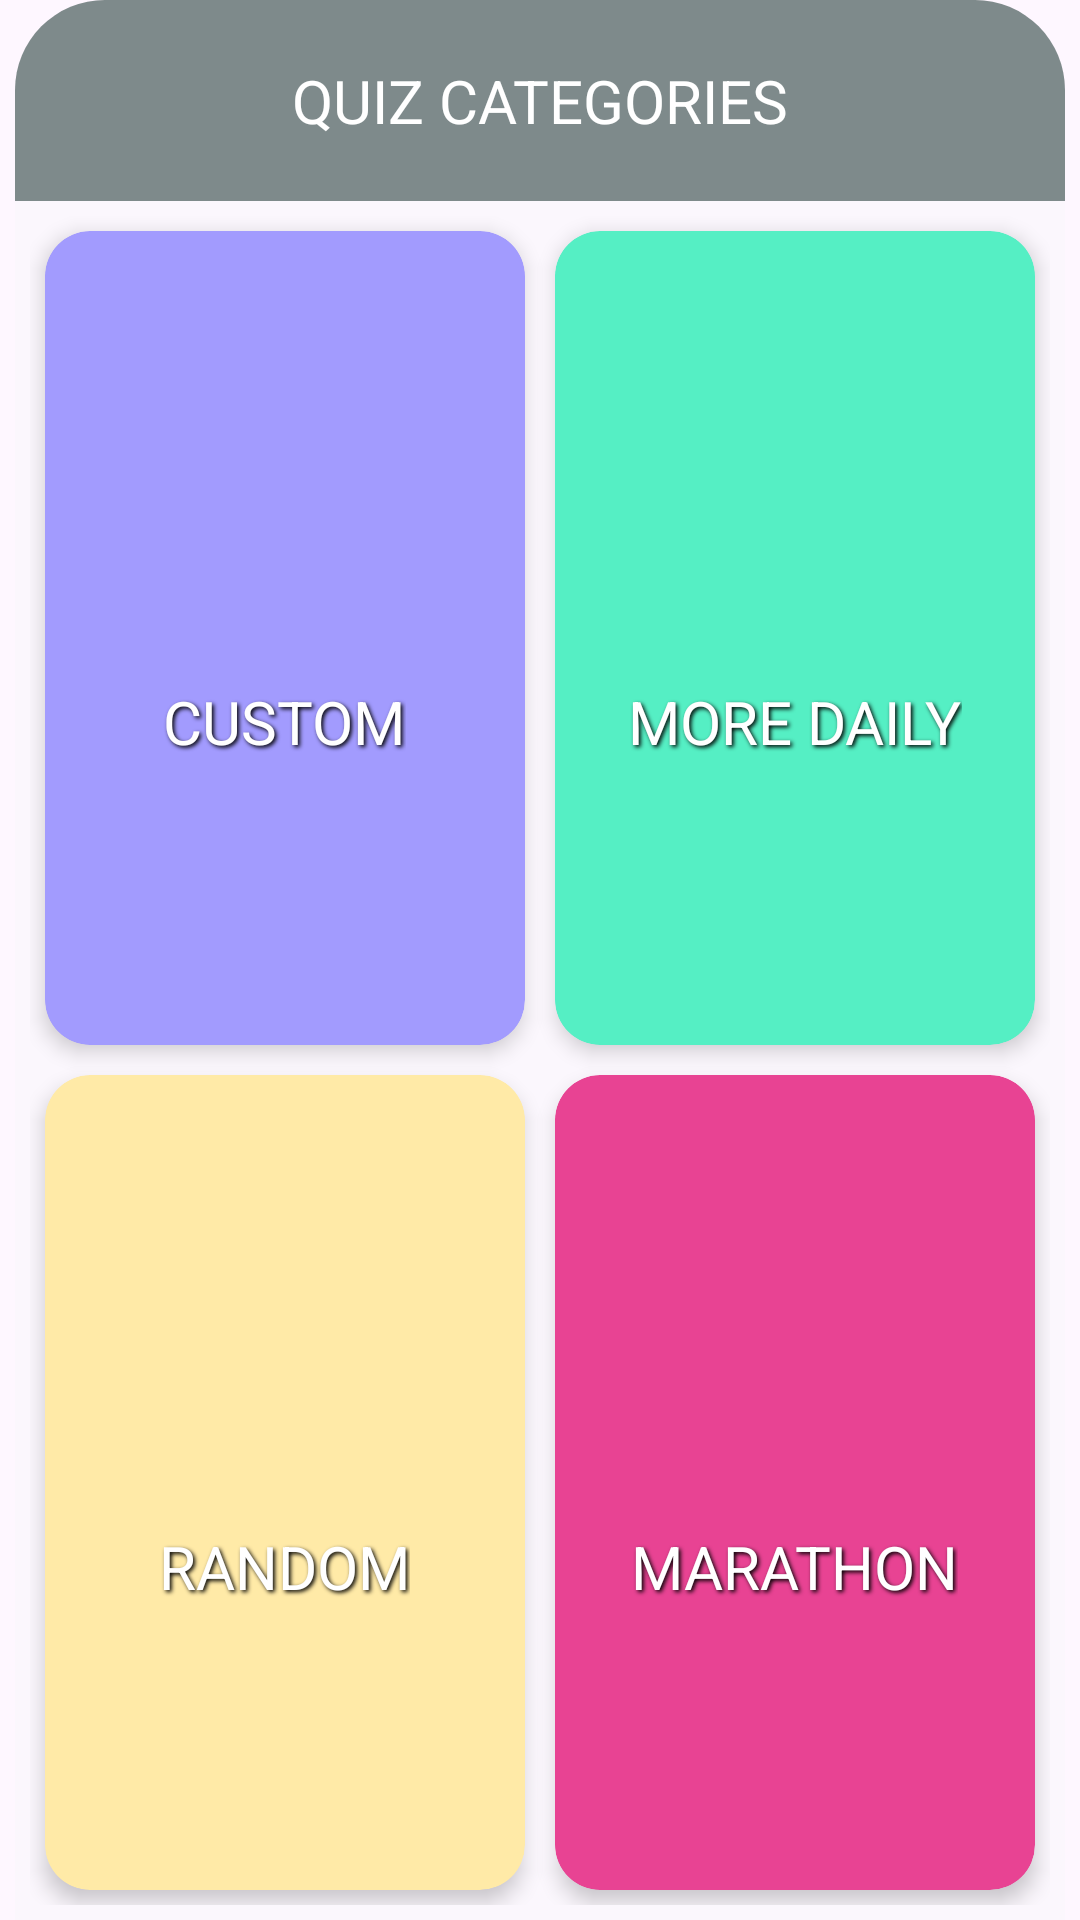

Reconstruct the res/layout file that produces this screen, plus the resources it refers to.
<!-- AndroidManifest.xml: application theme Theme.ExamSOS -->
<!-- res/layout/fragment_levels.xml -->
<?xml version="1.0" encoding="utf-8"?>
<androidx.constraintlayout.widget.ConstraintLayout xmlns:android="http://schemas.android.com/apk/res/android"
    xmlns:app="http://schemas.android.com/apk/res-auto"
    android:layout_width="match_parent"
    android:layout_height="match_parent">

    <LinearLayout
        android:layout_width="match_parent"
        android:layout_height="match_parent"
        android:orientation="vertical"
        android:layout_marginHorizontal="@dimen/card_margin"
        android:background="@drawable/rounded_corner_fragment_background">

        <TextView
            android:id="@+id/fragment_title_home"
            style="@style/LargeNumberTextStyle"
            android:padding="@dimen/primary_padding"
            android:layout_width="match_parent"
            android:layout_height="wrap_content"
            android:background="@drawable/rounded_corner_fragment_background_less_opaque"
            android:text="@string/fragment_title_levelS"
            app:drawableLeftCompat="@drawable/ic_level"
            app:drawableTint="@color/light_gray" />

        <GridLayout
            android:id="@+id/grid_layout"
            android:layout_width="match_parent"
            android:layout_height="match_parent"
            android:columnCount="2"
            android:layout_margin="@dimen/card_margin"
            android:rowCount="2">

            <androidx.cardview.widget.CardView
                android:id="@+id/fragment_category_custom"
                android:layout_width="0dp"
                android:layout_height="wrap_content"
                android:layout_margin="@dimen/card_margin"
                android:layout_rowWeight="1"
                android:layout_columnWeight="1"
                app:cardCornerRadius="@dimen/card_radius"
                app:cardElevation="@dimen/card_elevation"
                android:backgroundTint="@color/lavender"
                android:clickable="true"
                android:foreground="?attr/selectableItemBackground">

                <LinearLayout
                    android:layout_width="match_parent"
                    android:layout_height="match_parent"
                    android:gravity="center"
                    android:orientation="vertical"
                    android:padding="@dimen/card_padding">

                    <ImageView
                        android:layout_width="48dp"
                        android:layout_height="48dp"
                        android:contentDescription="@string/custom_quiz_icon"
                        app:tint="@color/white"
                        android:outlineSpotShadowColor="@color/black"

                        android:src="@drawable/ic_custom" />

                    <TextView
                        android:layout_width="wrap_content"
                        android:layout_height="wrap_content"
                        android:paddingTop="8dp"
                        android:shadowColor="@color/black"
                        android:shadowDx="2"
                        android:shadowDy="2"
                        android:shadowRadius="3"
                        android:text="@string/custom_quiz_button"
                        android:textColor="@color/white"
                        android:textSize="20sp" />
                </LinearLayout>
            </androidx.cardview.widget.CardView>

            <androidx.cardview.widget.CardView
                android:id="@+id/fragment_category_daily"
                android:layout_width="0dp"
                android:layout_height="wrap_content"
                android:layout_margin="@dimen/card_margin"
                android:layout_rowWeight="1"
                android:layout_columnWeight="1"
                app:cardCornerRadius="@dimen/card_radius"
                app:cardElevation="@dimen/card_elevation"
                android:backgroundTint="@color/mint_green"
                android:clickable="true"
                android:foreground="?attr/selectableItemBackground">

                <LinearLayout
                    android:layout_width="match_parent"
                    android:layout_height="match_parent"
                    android:gravity="center"
                    android:orientation="vertical"
                    android:padding="@dimen/card_padding">

                    <ImageView
                        android:layout_width="48dp"
                        android:layout_height="48dp"
                        app:tint="@color/white"
                        android:outlineSpotShadowColor="@color/black"
                        android:contentDescription="@string/daily_quiz_icon"
                        android:src="@drawable/ic_daily" />

                    <TextView
                        android:layout_width="wrap_content"
                        android:layout_height="wrap_content"
                        android:paddingTop="8dp"
                        android:shadowColor="@color/black"
                        android:shadowDx="2"
                        android:shadowDy="2"
                        android:shadowRadius="3"
                        android:text="@string/daily_quiz_button"
                        android:textColor="@color/white"
                        android:textSize="20sp" />
                </LinearLayout>
            </androidx.cardview.widget.CardView>

            <androidx.cardview.widget.CardView
                android:id="@+id/fragment_category_random"
                android:layout_width="0dp"
                android:layout_height="wrap_content"
                android:layout_margin="@dimen/card_margin"
                android:layout_rowWeight="1"
                android:layout_columnWeight="1"
                app:cardCornerRadius="@dimen/card_radius"
                app:cardElevation="@dimen/card_elevation"
                android:backgroundTint="@color/soft_yellow"
                android:clickable="true"
                android:foreground="?attr/selectableItemBackground">

                <LinearLayout
                    android:layout_width="match_parent"
                    android:layout_height="match_parent"
                    android:gravity="center"
                    android:orientation="vertical"
                    android:padding="@dimen/card_padding">

                    <ImageView
                        android:layout_width="48dp"
                        android:layout_height="48dp"
                        app:tint="@color/white"
                        android:outlineSpotShadowColor="@color/black"
                        android:contentDescription="@string/random_quiz_icon"
                        android:src="@drawable/ic_random" />

                    <TextView
                        android:layout_width="wrap_content"
                        android:layout_height="wrap_content"
                        android:paddingTop="8dp"
                        android:shadowColor="@color/black"
                        android:shadowDx="2"
                        android:shadowDy="2"
                        android:shadowRadius="3"
                        android:text="@string/random_quiz_button"
                        android:textColor="@color/white"
                        android:textSize="20sp" />
                </LinearLayout>
            </androidx.cardview.widget.CardView>

            <androidx.cardview.widget.CardView
                android:id="@+id/fragment_category_marathon"
                android:layout_width="0dp"
                android:layout_height="wrap_content"
                android:layout_margin="@dimen/card_margin"
                android:layout_rowWeight="1"
                android:layout_columnWeight="1"
                app:cardCornerRadius="@dimen/card_radius"
                app:cardElevation="@dimen/card_elevation"
                android:backgroundTint="@color/vibrant_pink"
                android:clickable="true"
                android:foreground="?attr/selectableItemBackground">

                <LinearLayout
                    android:layout_width="match_parent"
                    android:layout_height="match_parent"
                    android:gravity="center"
                    android:orientation="vertical"
                    android:padding="@dimen/card_padding">

                    <ImageView
                        android:layout_width="48dp"
                        android:layout_height="48dp"
                        app:tint="@color/white"
                        android:outlineSpotShadowColor="@color/black"
                        android:contentDescription="@string/advanced_marathon_icon"
                        android:src="@drawable/ic_marathon" />

                    <TextView
                        android:layout_width="wrap_content"
                        android:layout_height="wrap_content"
                        android:paddingTop="8dp"
                        android:shadowColor="@color/black"
                        android:shadowDx="2"
                        android:shadowDy="2"
                        android:shadowRadius="3"
                        android:text="@string/advanced_marathon_button"
                        android:textColor="@color/white"
                        android:textSize="20sp" />
                </LinearLayout>
            </androidx.cardview.widget.CardView>
        </GridLayout>
    </LinearLayout>
</androidx.constraintlayout.widget.ConstraintLayout>
<!-- resources referenced by this layout -->
<resources>
  <color name="black">#FF000000</color>
  <color name="lavender">#a29bfe</color>
  <color name="light_gray">#dfe6e9</color>
  <color name="mint_green">#55efc4</color>
  <color name="soft_yellow">#ffeaa7</color>
  <color name="vibrant_pink">#e84393</color>
  <color name="white">#FFFFFFFF</color>
  <dimen name="card_elevation">4dp</dimen>
  <dimen name="card_margin">5dp</dimen>
  <dimen name="card_padding">20dp</dimen>
  <dimen name="card_radius">15dp</dimen>
  <dimen name="primary_padding">20dp</dimen>
  <!-- drawable rounded_corner_fragment_background (drawable) -->
  <?xml version="1.0" encoding="utf-8"?>
  <shape xmlns:android="http://schemas.android.com/apk/res/android"
      android:shape="rectangle">
      <solid android:color="@color/less_opaque_white"/>
  
      <corners android:topLeftRadius="30dp"
          android:topRightRadius="30dp"/>
  
  </shape>
  <!-- drawable rounded_corner_fragment_background_less_opaque (drawable) -->
  <?xml version="1.0" encoding="utf-8"?>
  <shape xmlns:android="http://schemas.android.com/apk/res/android"
      android:shape="rectangle">
      <solid android:color="@color/not_opaque_white"/>
  
      <corners android:topLeftRadius="30dp"
          android:topRightRadius="30dp"/>
  
  </shape>
  <string name="advanced_marathon_button">MARATHON</string>
  <string name="advanced_marathon_icon">MARATHON\n</string>
  <string name="custom_quiz_button">CUSTOM</string>
  <string name="custom_quiz_icon">CUSTOM\n</string>
  <string name="daily_quiz_button">MORE DAILY</string>
  <string name="daily_quiz_icon">DAILY\n</string>
  <string name="fragment_title_levelS">QUIZ CATEGORIES</string>
  <string name="random_quiz_button">RANDOM</string>
  <string name="random_quiz_icon">RANDOM\n</string>
  <style name="LargeNumberTextStyle">
          <item name="android:textColor">@color/white</item>
          <item name="android:textSize">20sp</item>
          <item name="android:gravity">center_horizontal</item>
          <item name="android:paddingVertical">5dp</item>
      </style>
  <style name="Theme.ExamSOS" parent="Base.Theme.ExamSOS" />
  <color name="less_opaque_white">#3DF1F6F5</color>
  <color name="not_opaque_white">#DE6C7A7A</color>
  <style name="Base.Theme.ExamSOS" parent="Theme.Material3.DayNight.NoActionBar">
          <item name="colorPrimary">@color/theme_primary</item>
          <item name="colorSecondary">@color/theme_secondary</item>
          <item name="android:statusBarColor">@color/black</item>
      </style>
  <color name="theme_primary">#004744</color>
  <color name="theme_secondary">#00cec9</color>
</resources>
